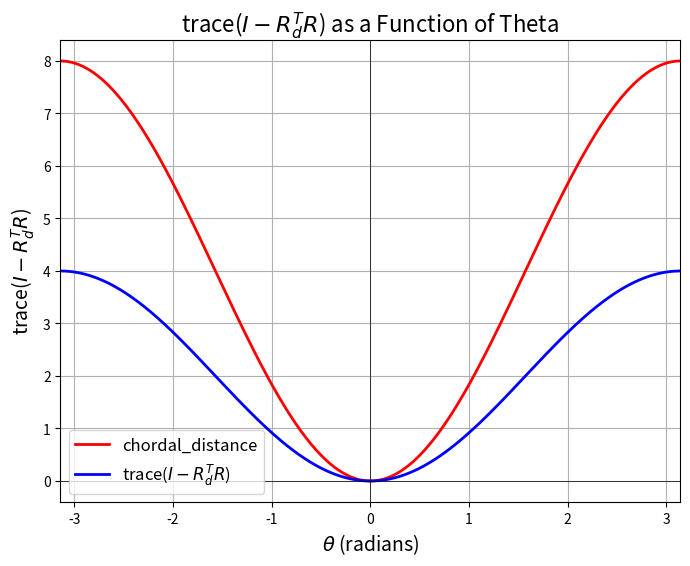

This chart was generated by the following Python code:
"""GPT coding"""
import numpy as np
import matplotlib.pyplot as plt

# 定义旋转矩阵的函数 (绕 z 轴的旋转矩阵)
def rotation_matrix_z(theta):
    return np.array([[np.cos(theta), -np.sin(theta), 0],
                     [np.sin(theta),  np.cos(theta), 0],
                     [0,              0,            1]])

# 定义 trace(I - R_d^T R) 的函数，R_d 为期望的旋转矩阵，R 为真实旋转矩阵
def trace_I_minus_RdT_R(Rd, theta):
    R = rotation_matrix_z(theta)
    return np.trace(np.eye(3) - np.dot(Rd.T, R))


# Chordal distance
def chordal_distance(Rd, theta):
    R = rotation_matrix_z(theta)
    c_dis = 0
    for i in range(3):
        c_dis += np.dot(Rd[:,i]-R[:,i],Rd[:,i]-R[:,i])
    return c_dis

# 定义期望旋转矩阵 R_d (例如设为单位矩阵，即无旋转)
Rd = np.eye(3)

# 创建 theta 的范围，取值从 -π 到 π
theta_values = np.linspace(-np.pi, np.pi, 500)

# 计算 trace(I - R_d^T R) 的值
trace_values = [trace_I_minus_RdT_R(Rd, theta) for theta in theta_values]
c_dis= [chordal_distance(Rd, theta) for theta in theta_values]


# 画出 trace(I - R_d^T R) 随 theta 变化的图像
plt.figure(figsize=(8, 6))
plt.plot(theta_values, c_dis, label=r'chordal_distance', color='r', linewidth=2)
plt.plot(theta_values, trace_values, label=r'trace($I - R_d^T R$)', color='b', linewidth=2)
plt.title(r'trace($I - R_d^T R$) as a Function of Theta', fontsize=16)
plt.xlabel(r'$\theta$ (radians)', fontsize=14)
plt.ylabel(r'trace($I - R_d^T R$)', fontsize=14)
plt.grid(True)
plt.axhline(0, color='black',linewidth=0.5)
plt.axvline(0, color='black',linewidth=0.5)
plt.xlim(-np.pi, np.pi)
plt.legend(fontsize=12)
plt.show()